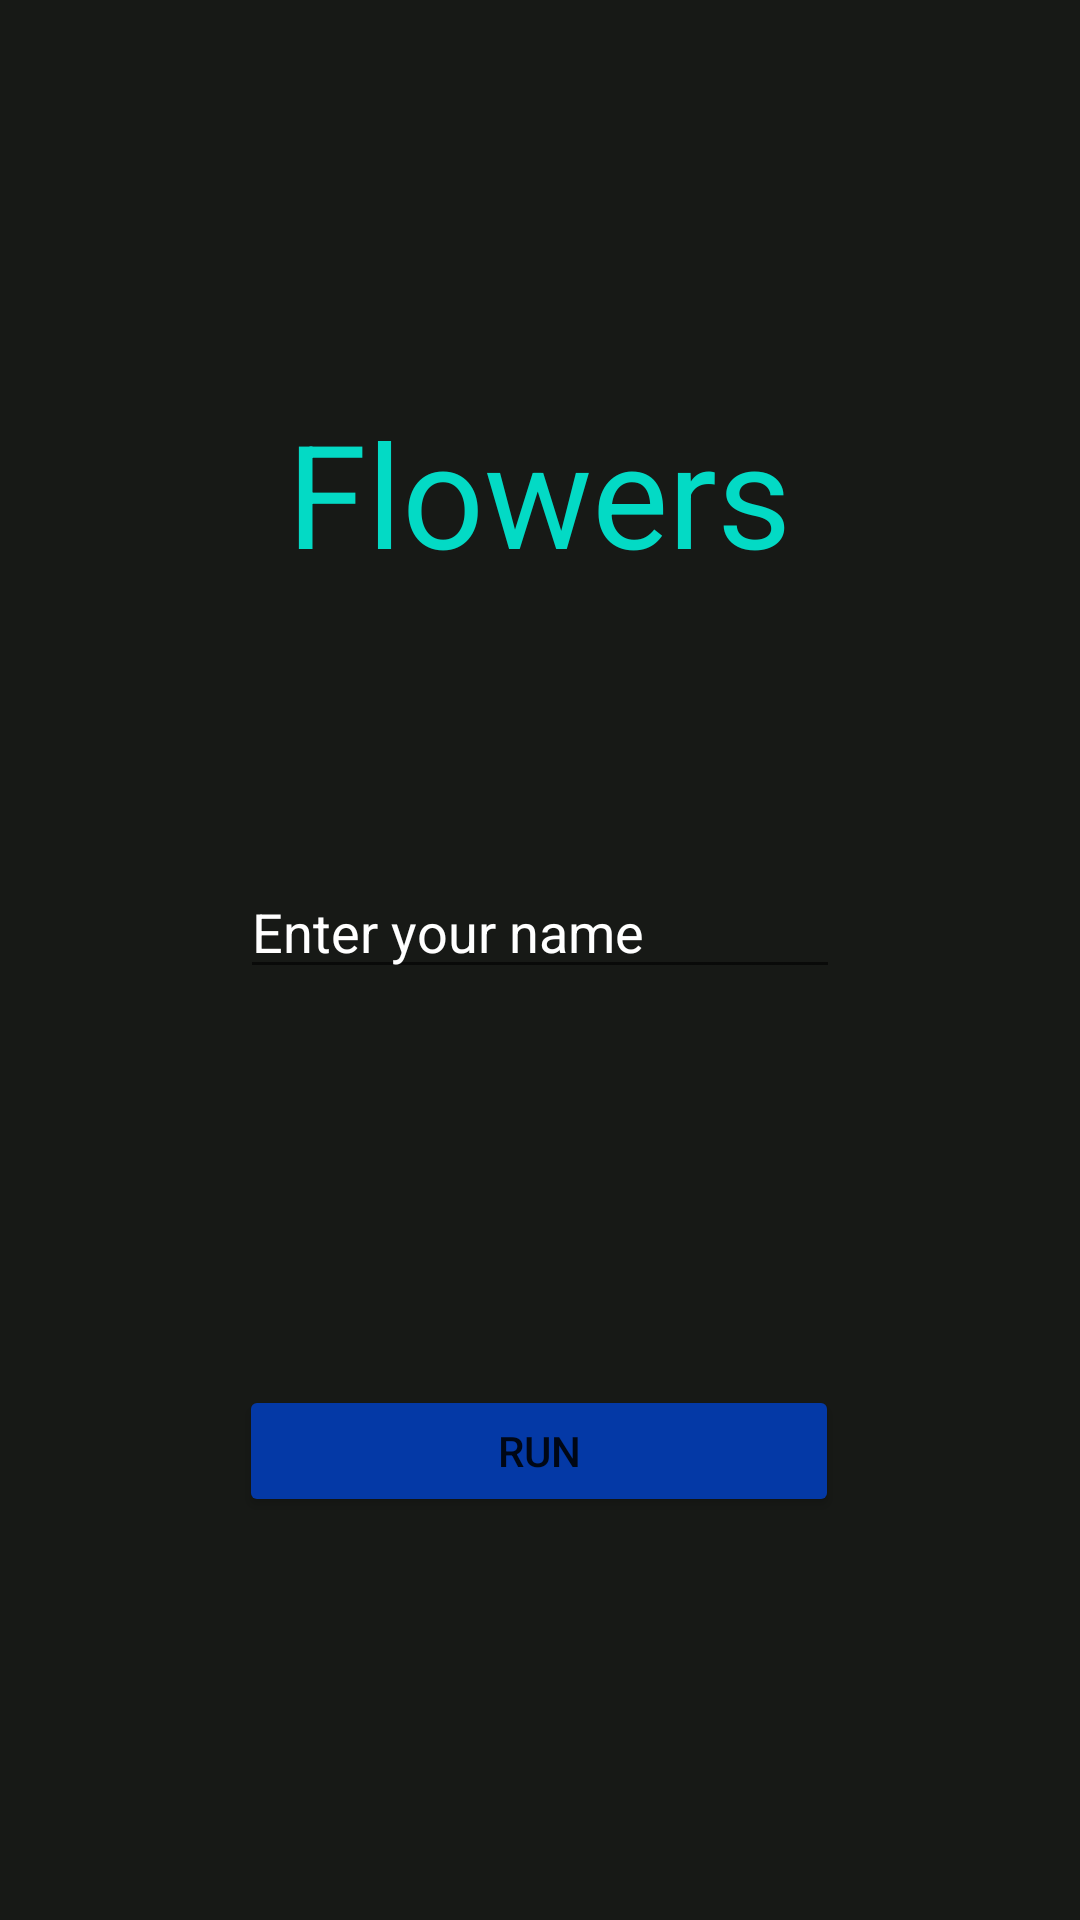

Here is an Android app screen rendered from its layout file. Give the layout XML and the strings, colors and styles it references.
<!-- AndroidManifest.xml: application theme Theme.FlowersGame -->
<!-- res/layout/activity_main.xml -->
<?xml version="1.0" encoding="utf-8"?>
<androidx.constraintlayout.widget.ConstraintLayout xmlns:android="http://schemas.android.com/apk/res/android"
    xmlns:app="http://schemas.android.com/apk/res-auto"
    xmlns:tools="http://schemas.android.com/tools"
    android:layout_width="match_parent"
    android:layout_height="match_parent"
    android:background="#171916"
    tools:context=".MainActivity">

    <TextView
        android:id="@+id/textView"
        android:layout_width="wrap_content"
        android:layout_height="wrap_content"
        android:layout_marginTop="132dp"
        android:text="@string/app_name"
        android:textColor="@color/teal_200"
        android:textSize="48sp"
        app:layout_constraintEnd_toEndOf="parent"
        app:layout_constraintHorizontal_bias="0.498"
        app:layout_constraintStart_toStartOf="parent"
        app:layout_constraintTop_toTopOf="parent" />

    <Button
        android:id="@+id/runButton"
        android:layout_width="200dp"
        android:layout_height="44dp"
        android:layout_marginTop="132dp"
        android:backgroundTint="@color/runButtonColor"
        android:onClick="goToGameActivity"
        android:text="@string/runButton_text"
        app:layout_constraintEnd_toEndOf="parent"
        app:layout_constraintHorizontal_bias="0.497"
        app:layout_constraintStart_toStartOf="parent"
        app:layout_constraintTop_toBottomOf="@+id/editTextText" />

    <EditText
        android:id="@+id/editTextText"
        android:layout_width="200dp"
        android:layout_height="wrap_content"
        android:layout_marginTop="92dp"
        android:ems="10"
        android:inputType="text"
        android:text="Enter your name"
        android:textColor="@color/white"
        app:layout_constraintEnd_toEndOf="parent"
        app:layout_constraintStart_toStartOf="parent"
        app:layout_constraintTop_toBottomOf="@+id/textView" />
</androidx.constraintlayout.widget.ConstraintLayout>
<!-- resources referenced by this layout -->
<resources>
  <color name="runButtonColor">#0439A6</color>
  <color name="teal_200">#FF03DAC5</color>
  <color name="white">#FFFFFFFF</color>
  <string name="app_name">Flowers</string>
  <string name="runButton_text">Run</string>
  <style name="Theme.FlowersGame" parent="Theme.MaterialComponents.DayNight.NoActionBar">
          
          <item name="colorPrimary">@color/purple_500</item>
          <item name="colorPrimaryVariant">@color/black</item>
          <item name="colorOnPrimary">@color/white</item>
          
          <item name="colorSecondary">@color/teal_200</item>
          <item name="colorSecondaryVariant">@color/teal_700</item>
          <item name="colorOnSecondary">@color/black</item>
          
          <item name="android:statusBarColor">?attr/colorPrimaryVariant</item>
          
      </style>
  <color name="purple_500">#FF6200EE</color>
  <color name="black">#FF000000</color>
  <color name="teal_700">#FF018786</color>
</resources>
